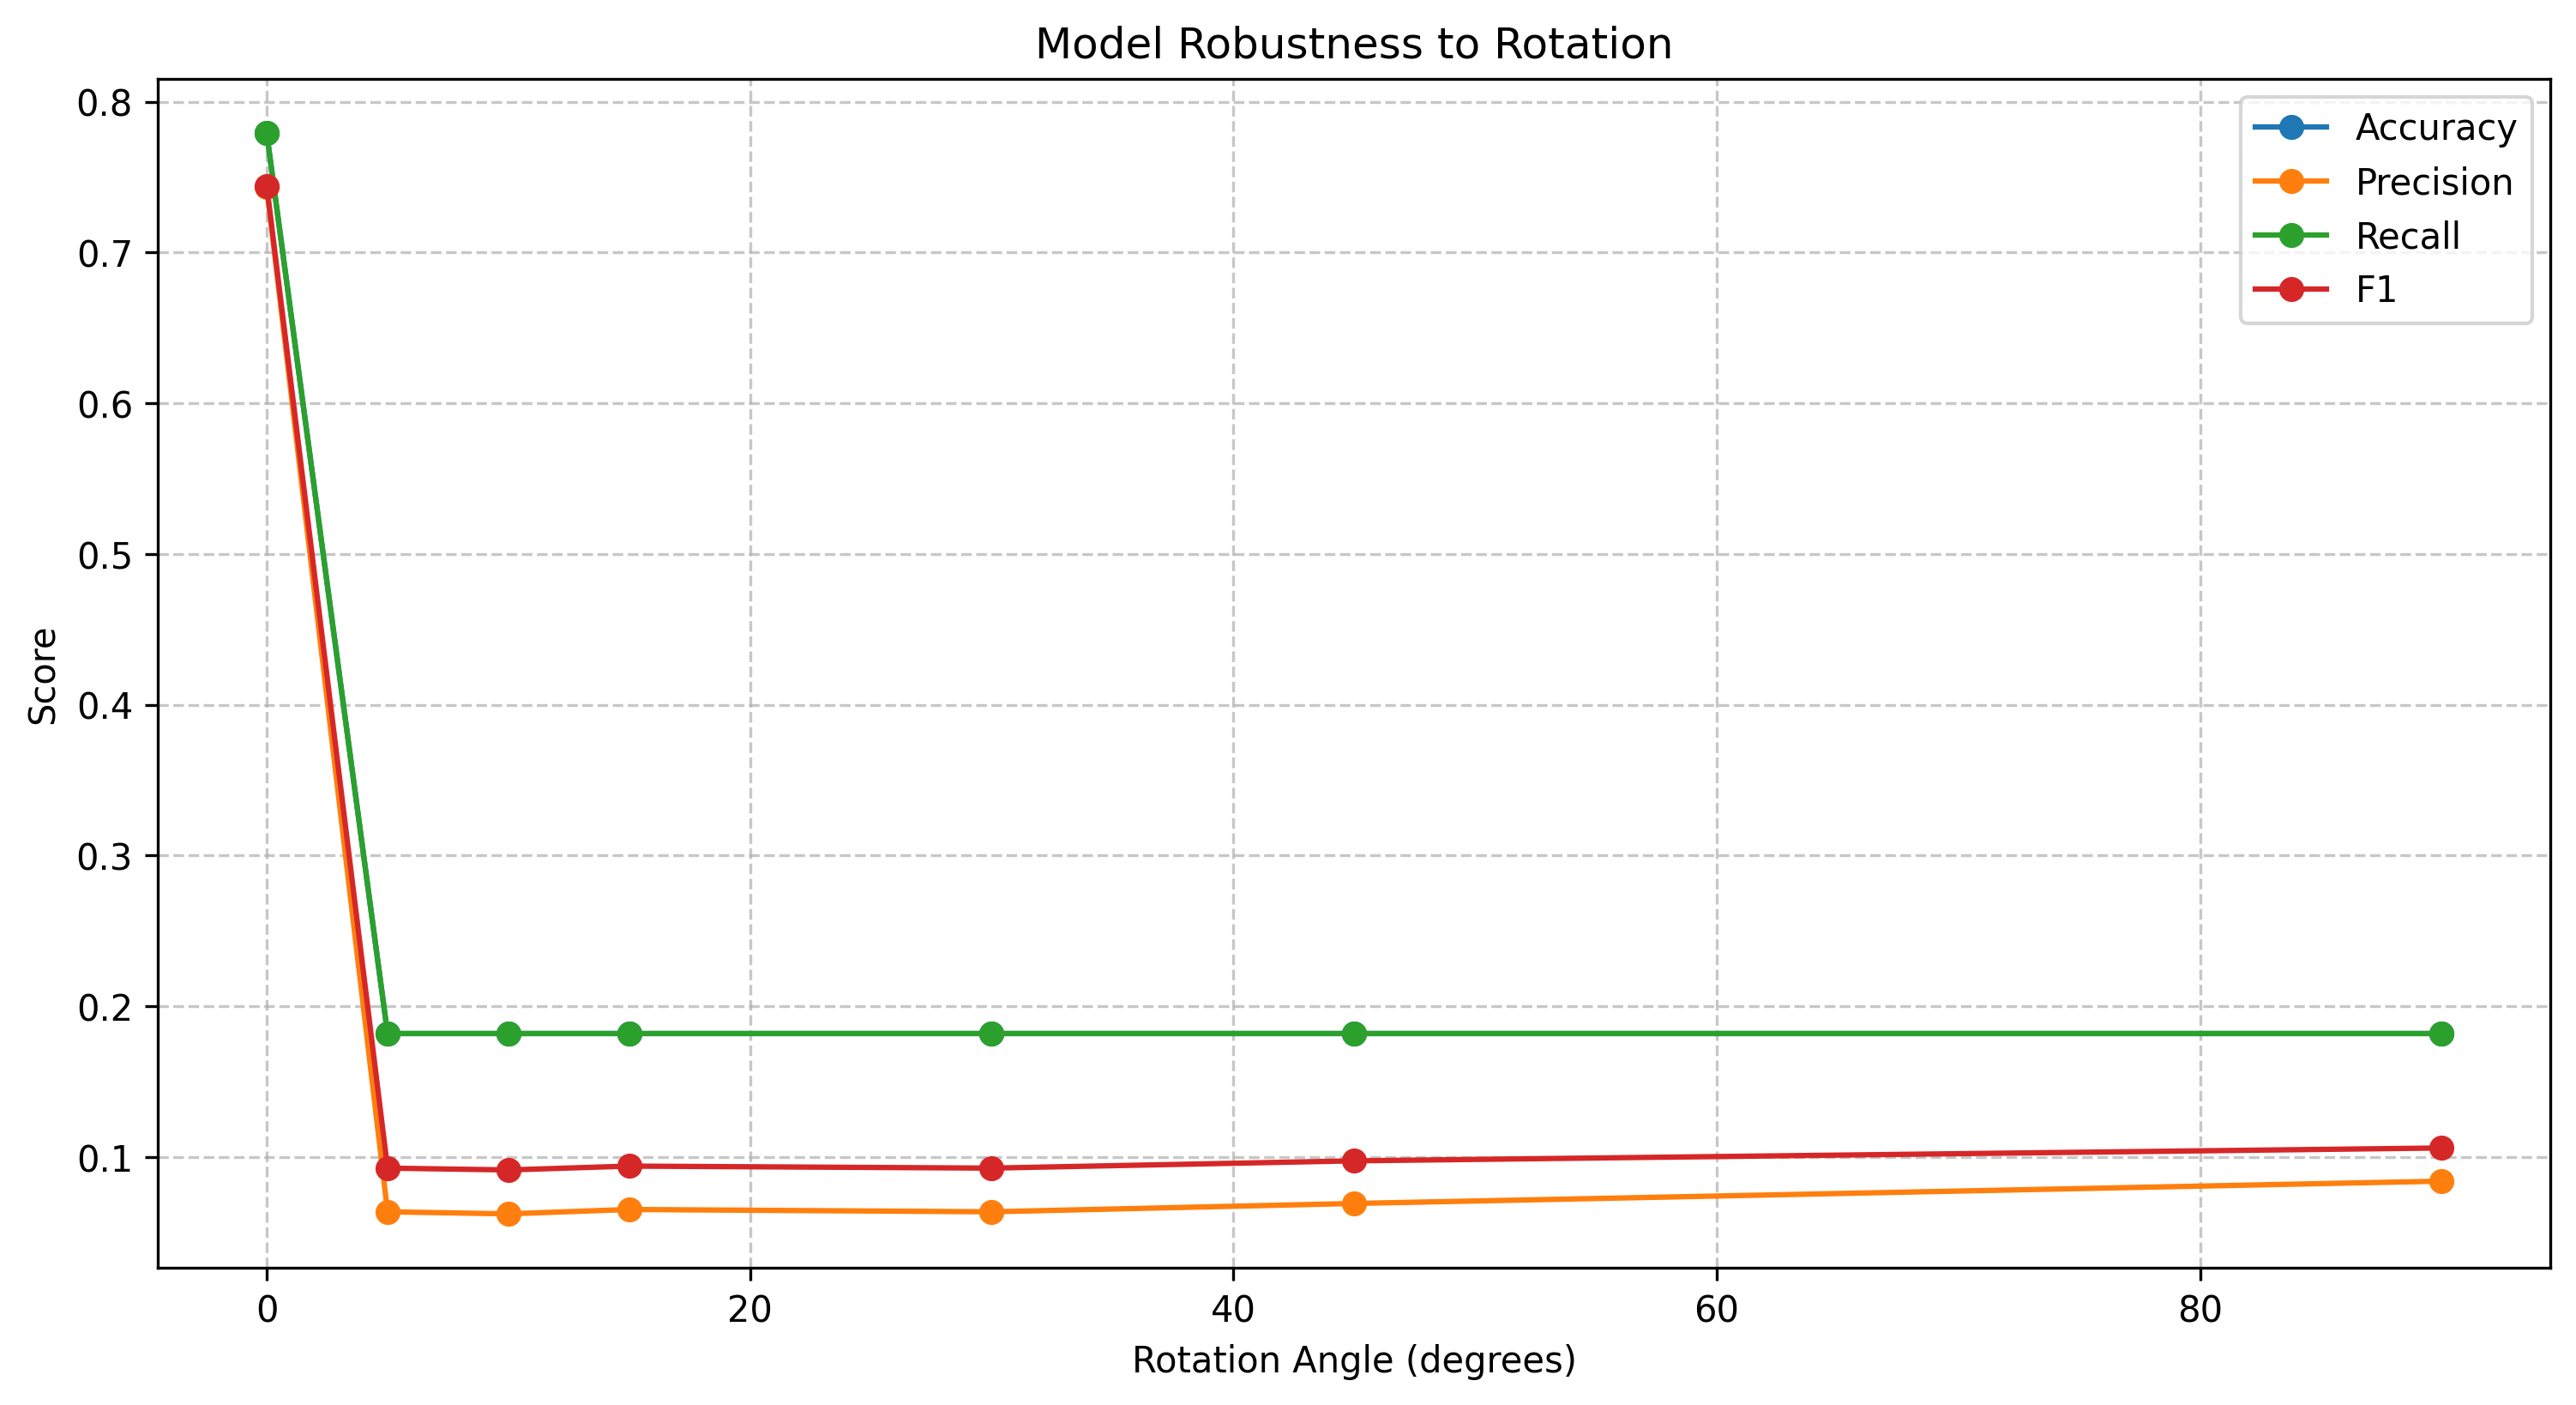

The table this chart was drawn from, first rows:
perturbation, accuracy, precision, recall, f1
No Perturbation, 0.7792, 0.7435, 0.7792, 0.7443
Rotation (angle=5°), 0.1818, 0.06357, 0.1818, 0.09255
Rotation (angle=10°), 0.1818, 0.06219, 0.1818, 0.09133
Rotation (angle=15°), 0.1818, 0.06511, 0.1818, 0.09388
Rotation (angle=30°), 0.1818, 0.06357, 0.1818, 0.09255
Rotation (angle=45°), 0.1818, 0.06909, 0.1818, 0.09737
Rotation (angle=90°), 0.1818, 0.08391, 0.1818, 0.1059
